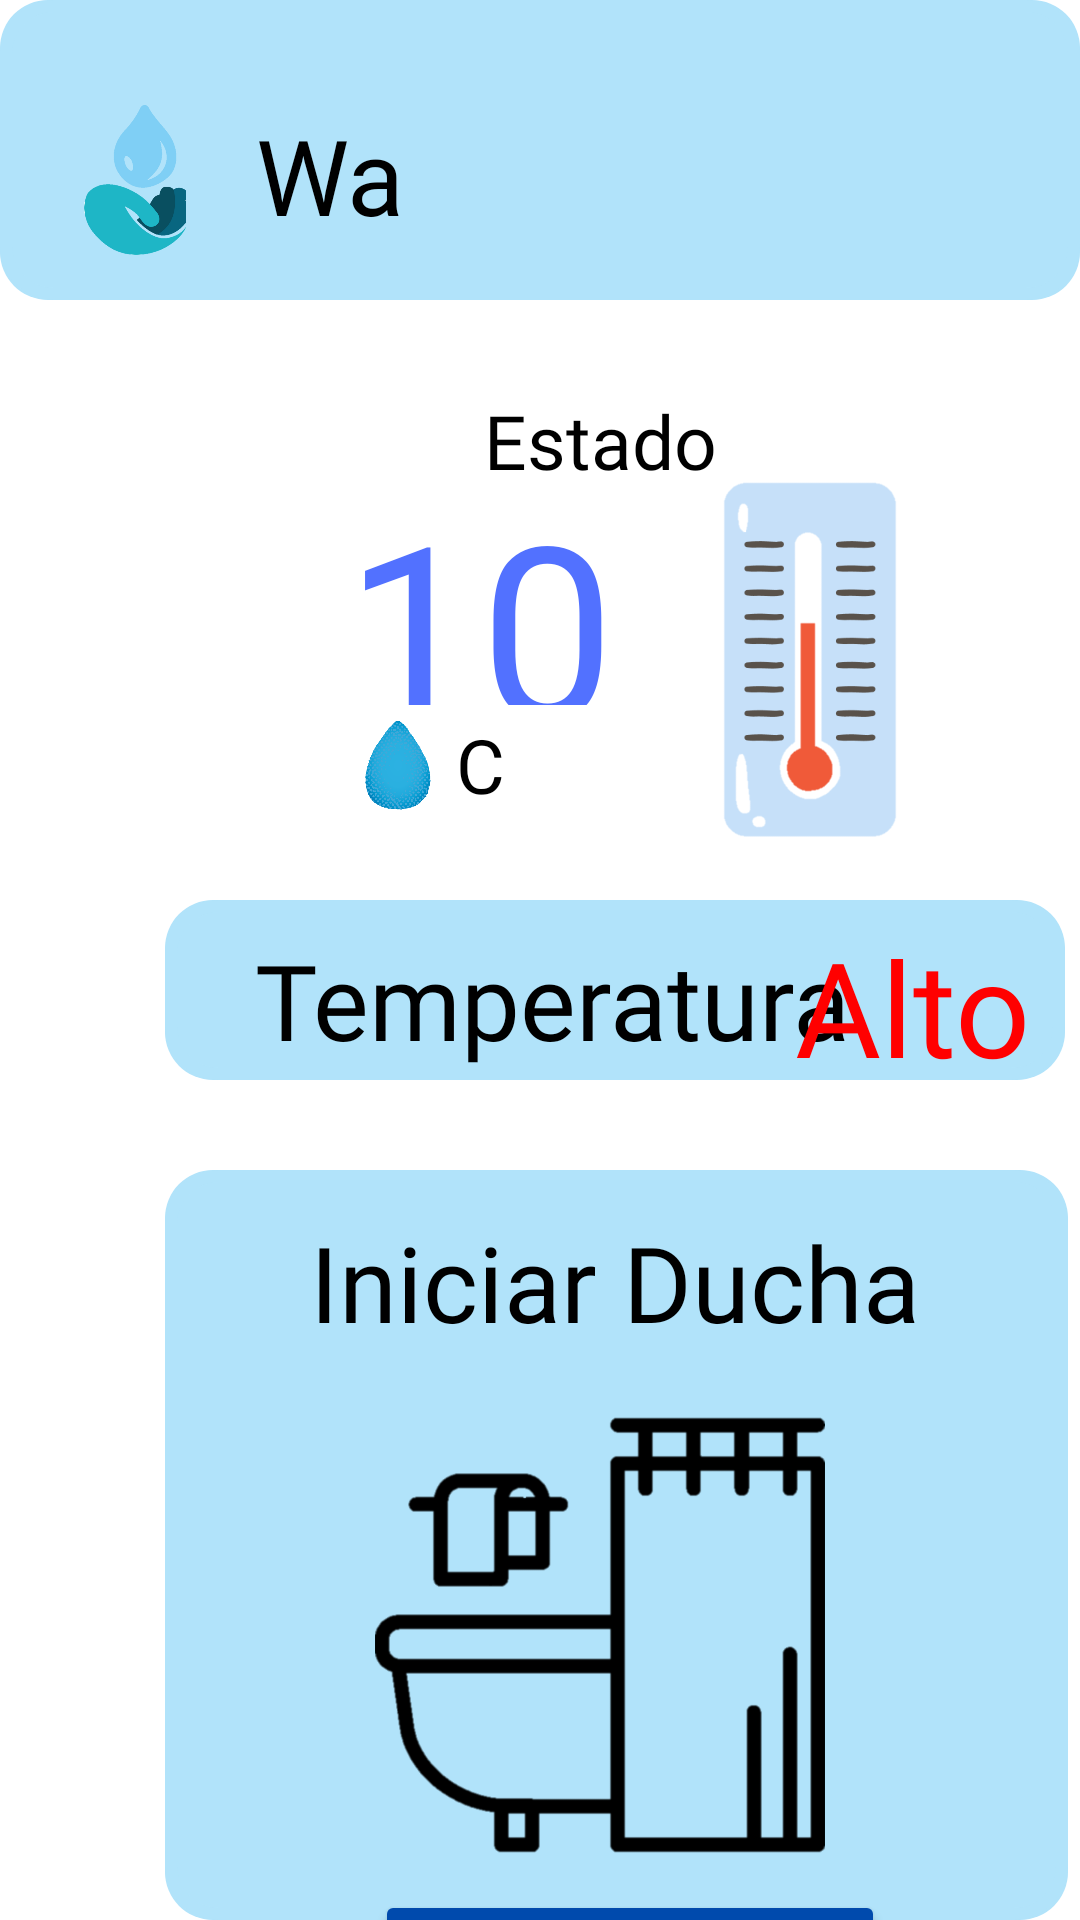

Produce the Android XML layout that renders to this screen, including the resource entries it uses.
<!-- AndroidManifest.xml: application theme Theme.HidroFlow -->
<!-- res/layout/fragment_temperatura.xml -->
<?xml version="1.0" encoding="utf-8"?>
<RelativeLayout xmlns:android="http://schemas.android.com/apk/res/android"
    xmlns:tools="http://schemas.android.com/tools"
    android:layout_width="match_parent"
    xmlns:app="http://schemas.android.com/apk/res-auto"
    android:background="#FFFFFF"
    android:layout_height="match_parent"
    tools:context=".Temperatura">


    <FrameLayout
        android:layout_width="match_parent"
        android:layout_height="100dp"
        android:background="@drawable/rounded_border">

        <ImageView
            android:layout_width="50dp"
            android:layout_height="50dp"
            android:layout_marginRight="80dp"
            android:layout_marginTop="35dp"
            android:layout_marginLeft="20dp"
            android:src="@drawable/gotas" />

        <TextView
            android:id="@+id/textViewDate"
            android:layout_width="120dp"
            android:layout_height="50dp"
            android:layout_marginTop="35dp"
            android:layout_marginLeft="260dp"
            android:textSize="18sp"
            android:textColor="@android:color/black"
            app:layout_constraintTop_toTopOf="parent"
            app:layout_constraintStart_toStartOf="parent"
            app:layout_constraintEnd_toEndOf="parent"
            android:gravity="center"/>

        <TextView
            android:layout_width="90dp"
            android:layout_height="45dp"
            android:text="Water Flow"
            android:layout_marginTop="35dp"
            android:layout_marginLeft="65dp"
            android:textSize="35sp"
            android:fontFamily="@font/virtual"
            android:textColor="@android:color/black"
            app:layout_constraintTop_toTopOf="parent"
            app:layout_constraintStart_toStartOf="parent"
            app:layout_constraintEnd_toEndOf="parent"
            android:gravity="center"/>

    </FrameLayout>

    <FrameLayout
        android:layout_width="match_parent"
        android:layout_height="200dp"
        android:layout_marginTop="120dp">

        <TextView
            android:layout_width="130dp"
            android:layout_height="80dp"
            android:text="100°"
            android:layout_marginTop="35dp"
            android:layout_marginLeft="95dp"
            android:textSize="80sp"
            android:fontFamily="@font/bebas"
            android:textColor="#5271FF"
            app:layout_constraintTop_toTopOf="parent"
            app:layout_constraintStart_toStartOf="parent"
            app:layout_constraintEnd_toEndOf="parent"
            android:gravity="center"
            android:id="@+id/tv_temp"/>

        <ImageView
            android:layout_width="25dp"
            android:layout_marginTop="120dp"
            android:layout_marginLeft="120dp"
            android:layout_height="30dp"
            android:src="@drawable/goti"/>

        <TextView
            android:layout_width="80dp"
            android:layout_height="40dp"
            android:text="C"
            android:layout_marginTop="115dp"
            android:layout_marginLeft="120dp"
            android:textSize="25sp"
            android:fontFamily="@font/montserratregular"
            android:textColor="@android:color/black"
            app:layout_constraintTop_toTopOf="parent"
            app:layout_constraintStart_toStartOf="parent"
            app:layout_constraintEnd_toEndOf="parent"
            android:gravity="center"/>

        <TextView
            android:layout_width="90dp"
            android:layout_height="30dp"
            android:text="Estado"
            android:layout_marginTop="10dp"
            android:layout_marginLeft="155dp"
            android:textSize="25sp"
            android:fontFamily="@font/bebas"
            android:textColor="@android:color/black"
            app:layout_constraintTop_toTopOf="parent"
            app:layout_constraintStart_toStartOf="parent"
            app:layout_constraintEnd_toEndOf="parent"
            android:gravity="center"/>

        <ImageView
            android:layout_width="60dp"
            android:layout_height="120dp"
            android:layout_marginLeft="240dp"
            android:layout_marginTop="40dp"
            android:src="@drawable/termo" />

    </FrameLayout>

    <FrameLayout
        android:layout_width="300dp"
        android:layout_height="60dp"
        android:layout_marginLeft="55dp"
        android:layout_marginTop="300dp"
        android:background="@drawable/rounded_border">

        <TextView
            android:layout_width="240dp"
            android:layout_height="55dp"
            android:layout_marginLeft="30dp"
            android:layout_marginTop="10dp"
            android:fontFamily="@font/bebas"
            android:text="Temperatura"
            android:textAlignment="textStart"
            android:textColor="@android:color/black"
            android:textSize="35sp"
            app:layout_constraintEnd_toEndOf="parent"
            app:layout_constraintStart_toStartOf="parent"
            app:layout_constraintTop_toTopOf="parent" />
        
        <TextView
            android:layout_width="140dp"
            android:layout_height="55dp"
            android:layout_marginLeft="210dp"
            android:layout_marginTop="6dp"
            android:fontFamily="@font/bebas"
            android:text="Alto"
            android:textAlignment="textStart"
            android:textColor="#FF0000"
            android:textSize="44sp"
            app:layout_constraintEnd_toEndOf="parent"
            app:layout_constraintStart_toStartOf="parent"
            app:layout_constraintTop_toTopOf="parent"
            android:id="@+id/tv_estTemp"/>

    </FrameLayout>

    <FrameLayout
        android:layout_width="301dp"
        android:layout_height="326dp"
        android:layout_marginLeft="55dp"
        android:layout_marginTop="390dp"
        android:background="@drawable/rounded_border">

        <TextView
            android:id="@+id/txtcliente"
            android:layout_width="240dp"
            android:layout_height="55dp"
            android:layout_marginLeft="30dp"
            android:layout_marginTop="10dp"
            android:fontFamily="@font/bebas"
            android:gravity="center"
            android:text="Iniciar Ducha"
            android:textColor="@android:color/black"
            android:textSize="35sp"
            app:layout_constraintEnd_toEndOf="parent"
            app:layout_constraintStart_toStartOf="parent"
            app:layout_constraintTop_toTopOf="parent" />

        <ImageView
            android:layout_width="150dp"
            android:layout_height="150dp"
            android:layout_marginLeft="70dp"
            android:layout_marginTop="80dp"
            android:layout_marginRight="80dp"
            android:src="@drawable/toilet" />

        <Button
            android:id="@+id/btnliberar"
            android:layout_width="170dp"
            android:layout_height="40dp"
            android:layout_marginLeft="70dp"
            android:layout_marginTop="240dp"
            android:backgroundTint="#004AAD"
            android:text="Liberar"
            android:textSize="14sp" />


    </FrameLayout>

</RelativeLayout>
<!-- resources referenced by this layout -->
<resources>
  <!-- drawable gotas: png bitmap (drawable, 28106 bytes) -->
  <!-- drawable goti: png bitmap (drawable, 78639 bytes) -->
  <!-- drawable rounded_border (drawable) -->
  <?xml version="1.0" encoding="utf-8"?>
  <layer-list xmlns:android="http://schemas.android.com/apk/res/android">
      
      <item>
          <shape android:shape="rectangle">
              <solid android:color="#B1E3FA" /> 
              <corners android:radius="16dp" /> 
          </shape>
      </item>
      
      <item>
          <shape android:shape="rectangle">
              <stroke android:width="4dp" android:color="#B1E3FA" /> 
              <corners android:radius="16dp" /> 
          </shape>
      </item>
  </layer-list>
  <!-- drawable termo: png bitmap (drawable, 14230 bytes) -->
  <!-- drawable toilet: png bitmap (drawable, 21071 bytes) -->
  <style name="Theme.HidroFlow" parent="Base.Theme.HidroFlow" />
  <style name="Base.Theme.HidroFlow" parent="Theme.Material3.DayNight.NoActionBar">
          
          
      </style>
</resources>
